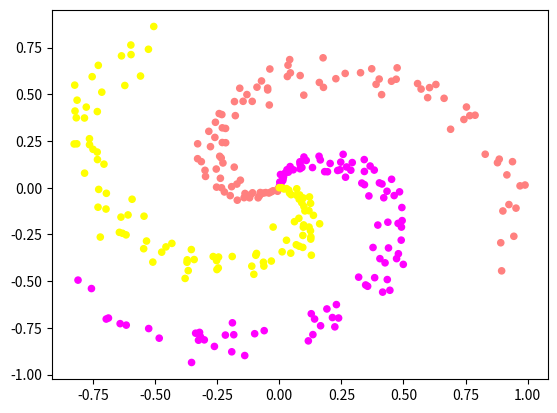

The script that saved this image: (Note: this script raises an exception after producing the figure.)
import matplotlib.pyplot as plt
import numpy as np

np.random.seed(100)


def gen_spiral_dataset(N=100, D=2, K=3):
    """Generates spiral toy dataset.
    N is the number of points per class;
    P is the dimensionality;
    K is the number of classes
    """
    X = np.zeros((N * K, D))
    y = np.zeros(N * K, dtype="uint8")
    for j in range(K):
        ix = range(N * j, N * (j + 1))
        r = np.linspace(0.0, 1, N)
        t = np.linspace(j * 4, (j + 1) * 4, N) + np.random.randn(N) * 0.2
        X[ix] = np.c_[r * np.sin(t), r * np.cos(t)]
        y[ix] = j
    return X, y


X_spiral, y_spiral = gen_spiral_dataset()
plt.scatter(X_spiral[:, 0], X_spiral[:, 1], c=y_spiral, s=20, cmap=plt.cm.spring)
plt.savefig("assets/spiral_plot.png")
